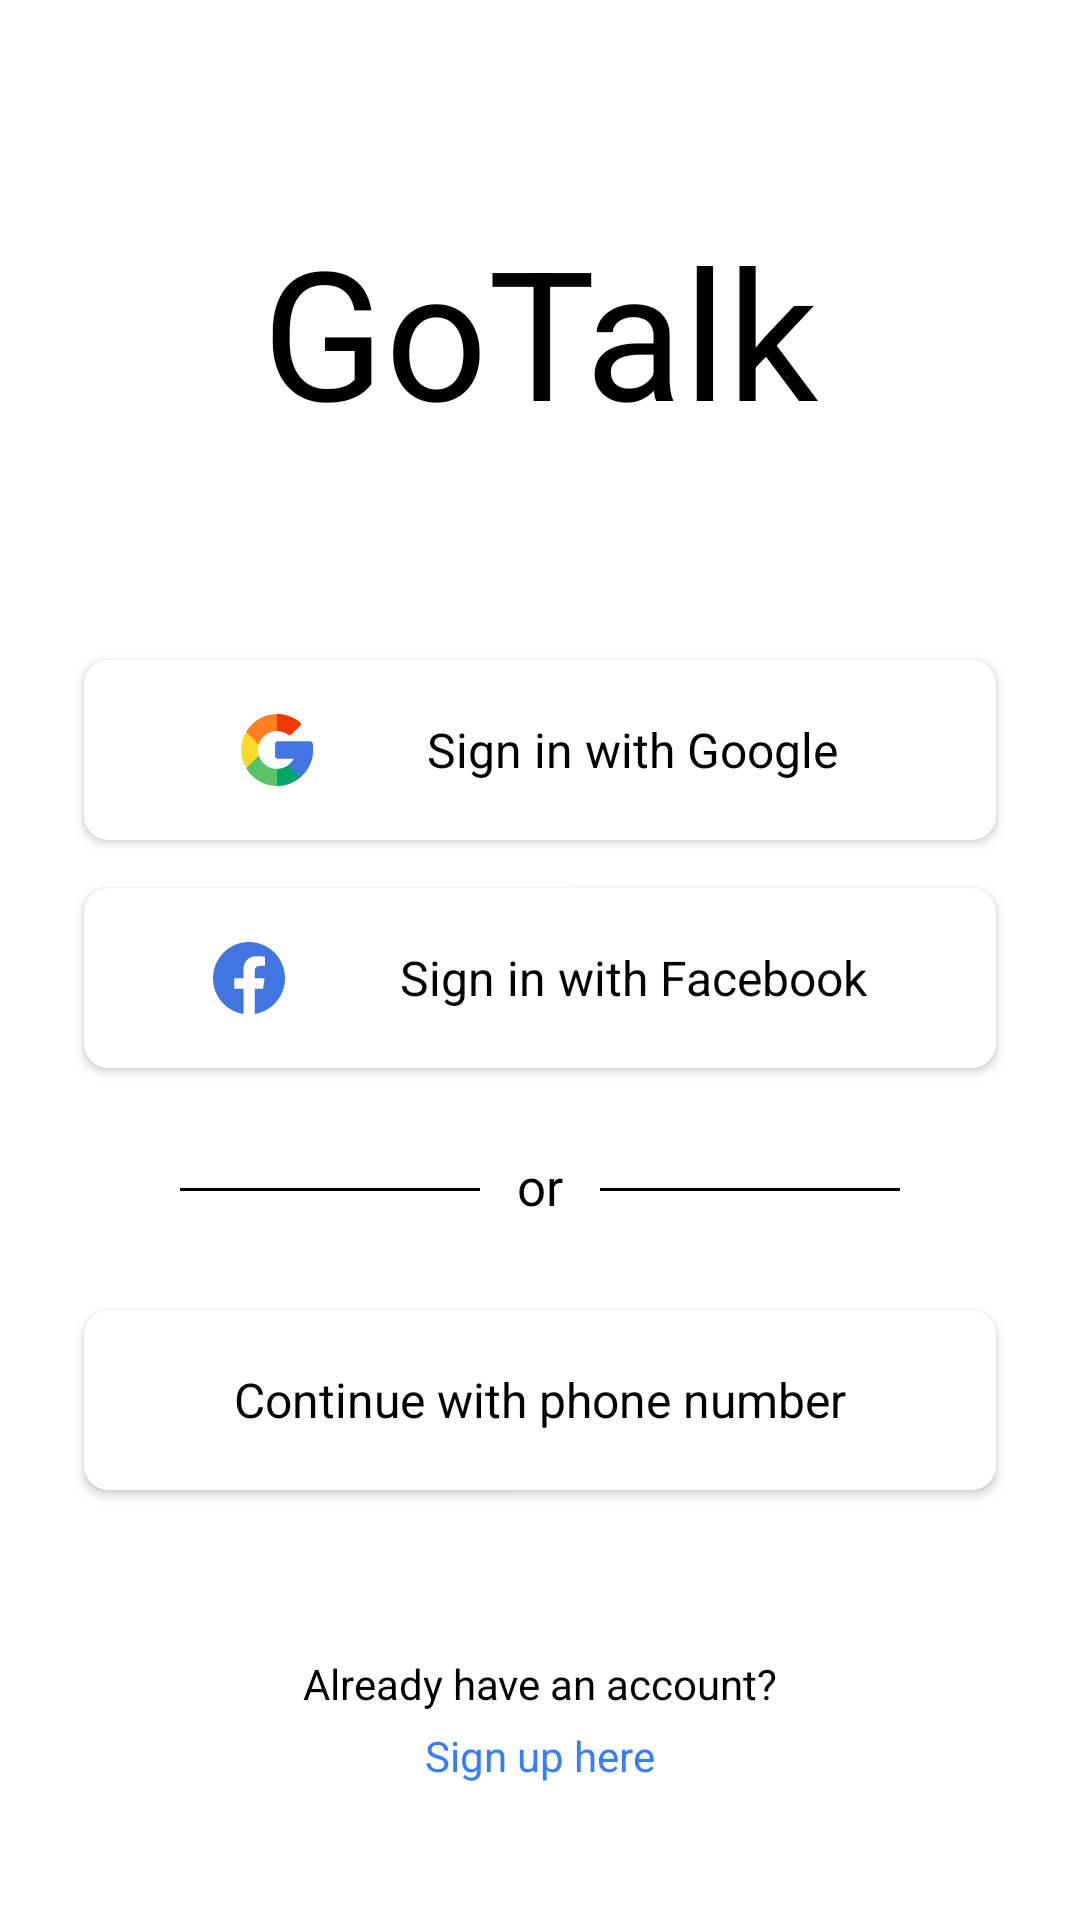

Write the Android layout XML for this screen, with the resource values it uses.
<!-- AndroidManifest.xml: application theme AppTheme -->
<!-- res/layout/sign_in.xml -->
<?xml version="1.0" encoding="utf-8"?>
<androidx.constraintlayout.widget.ConstraintLayout xmlns:android="http://schemas.android.com/apk/res/android"
    xmlns:app="http://schemas.android.com/apk/res-auto"
    android:layout_width="match_parent"
    android:layout_height="match_parent">

    <TextView
        android:id="@+id/labelGoTalk"
        android:layout_width="wrap_content"
        android:layout_height="wrap_content"
        android:layout_marginTop="70dp"
        android:text="@string/app_name"
        android:textSize="60sp"
        app:layout_constraintEnd_toEndOf="parent"
        app:layout_constraintStart_toStartOf="parent"
        app:layout_constraintTop_toTopOf="parent" />

    <androidx.cardview.widget.CardView
        android:id="@+id/signInGoogle"
        android:layout_width="match_parent"
        android:layout_height="60dp"
        android:layout_marginStart="28dp"
        android:layout_marginTop="70dp"
        android:layout_marginEnd="28dp"
        android:clickable="true"
        android:focusable="true"
        app:cardCornerRadius="8dp"
        app:layout_constraintStart_toStartOf="parent"
        app:layout_constraintTop_toBottomOf="@id/labelGoTalk">

        <TextView
            android:layout_width="wrap_content"
            android:layout_height="wrap_content"
            android:layout_gravity="center"
            android:backgroundTint="@android:color/white"
            android:drawablePadding="38dp"
            android:gravity="center"
            android:text="@string/sign_in_with_google"
            android:textSize="16sp"
            app:drawableStartCompat="@drawable/ic_google" />
    </androidx.cardview.widget.CardView>

    <androidx.cardview.widget.CardView
        android:id="@+id/signInFacebook"
        android:layout_width="match_parent"
        android:layout_height="60dp"
        android:layout_marginStart="28dp"
        android:layout_marginTop="16dp"
        android:layout_marginEnd="28dp"
        android:clickable="true"
        android:focusable="true"
        app:cardCornerRadius="8dp"
        app:layout_constraintStart_toStartOf="parent"
        app:layout_constraintTop_toBottomOf="@id/signInGoogle">

        <TextView
            android:layout_width="wrap_content"
            android:layout_height="wrap_content"
            android:layout_gravity="center"
            android:backgroundTint="@android:color/white"
            android:drawablePadding="38dp"
            android:gravity="center"
            android:text="@string/sign_in_with_facebook"
            android:textSize="16sp"
            app:drawableStartCompat="@drawable/ic_facebook" />

    </androidx.cardview.widget.CardView>
    <View
        android:id="@+id/leftRectangle"
        android:layout_width="100dp"
        android:layout_height="1dp"
        android:layout_marginStart="60dp"
        android:layout_marginTop="40dp"
        android:background="@android:color/black"
        app:layout_constraintStart_toStartOf="parent"
        app:layout_constraintTop_toBottomOf="@id/signInFacebook" />

    <View
        android:id="@+id/rightRectangle"
        android:layout_width="100dp"
        android:layout_height="1dp"
        android:layout_marginTop="40dp"
        android:layout_marginEnd="60dp"
        android:background="@android:color/black"
        app:layout_constraintEnd_toEndOf="parent"
        app:layout_constraintTop_toBottomOf="@id/signInFacebook" />

    <TextView
        android:id="@+id/labelOr"
        android:layout_width="wrap_content"
        android:layout_height="wrap_content"
        android:layout_marginTop="28dp"
        android:text="@string/or"
        android:textSize="17sp"
        app:layout_constraintEnd_toStartOf="@id/rightRectangle"
        app:layout_constraintStart_toEndOf="@id/leftRectangle"
        app:layout_constraintTop_toBottomOf="@id/signInFacebook" />

    <androidx.cardview.widget.CardView
        android:id="@+id/continueWithPhone"
        android:layout_width="match_parent"
        android:layout_height="60dp"
        android:layout_marginStart="28dp"
        android:layout_marginTop="30dp"
        android:layout_marginEnd="28dp"
        app:cardCornerRadius="8dp"
        app:layout_constraintStart_toStartOf="parent"
        app:layout_constraintTop_toBottomOf="@id/labelOr">

        <TextView
            android:layout_width="wrap_content"
            android:layout_height="wrap_content"
            android:layout_gravity="center"
            android:backgroundTint="@android:color/white"
            android:gravity="center"
            android:text="@string/continue_with_phone_number"
            android:textSize="16sp" />
    </androidx.cardview.widget.CardView>

    <TextView
        android:id="@+id/labelAlreadyHaveAnAccount"
        android:layout_width="wrap_content"
        android:layout_height="wrap_content"
        android:layout_marginTop="55dp"
        android:text="@string/already_have_an_account"
        android:textSize="14sp"
        app:layout_constraintEnd_toEndOf="parent"
        app:layout_constraintStart_toStartOf="parent"
        app:layout_constraintTop_toBottomOf="@id/continueWithPhone" />

    <TextView
        android:id="@+id/signUpHere"
        android:layout_width="wrap_content"
        android:layout_height="wrap_content"
        android:layout_marginTop="5dp"
        android:text="@string/sign_up_here"
        android:textColor="@color/colorPrimary"
        android:textSize="14sp"
        app:layout_constraintEnd_toEndOf="parent"
        app:layout_constraintStart_toStartOf="parent"
        app:layout_constraintTop_toBottomOf="@id/labelAlreadyHaveAnAccount" />


</androidx.constraintlayout.widget.ConstraintLayout>
<!-- resources referenced by this layout -->
<resources>
  <color name="colorPrimary">#377DFF</color>
  <!-- drawable ic_facebook (drawable) -->
  <vector xmlns:android="http://schemas.android.com/apk/res/android"
      android:width="24dp"
      android:height="24dp"
      android:viewportWidth="24"
      android:viewportHeight="24">
    <path
        android:pathData="M24,12.073C24,5.4036 18.629,0 12,0C5.371,0 0,5.4036 0,12.073C0,18.0988 4.3882,23.0935 10.125,24V15.563H7.0766V12.073H10.125V9.4131C10.125,6.3875 11.9153,4.7163 14.6574,4.7163C15.9706,4.7163 17.3439,4.9519 17.3439,4.9519V7.9215H15.8303C14.34,7.9215 13.875,8.8523 13.875,9.8069V12.073H17.2031L16.6708,15.563H13.875V24C19.6118,23.0935 24,18.0988 24,12.073Z"
        android:fillColor="#4175DF"/>
  </vector>
  <!-- drawable ic_google: vector/xml drawable (drawable, 2345 chars, omitted) -->
  <string name="already_have_an_account">Already have an account?</string>
  <string name="app_name">GoTalk</string>
  <string name="continue_with_phone_number">Continue with phone number</string>
  <string name="or">or</string>
  <string name="sign_in_with_facebook">Sign in with Facebook</string>
  <string name="sign_in_with_google">Sign in with Google</string>
  <string name="sign_up_here">Sign up here</string>
  <style name="AppTheme" parent="Theme.AppCompat.Light.NoActionBar">
          
          <item name="colorPrimary">@color/colorPrimary</item>
          <item name="colorPrimaryDark">@color/colorPrimaryDark</item>
          <item name="colorAccent">@color/gray</item>
          <item name="android:background">@android:color/white</item>
          <item name="android:textColor">@color/black</item>
      </style>
  <color name="colorPrimaryDark">#3700B3</color>
  <!-- not gathered from this repository: default colours our renderer supplied (Android Studio template values) -->
  <color name="black">#FF000000</color>
</resources>
